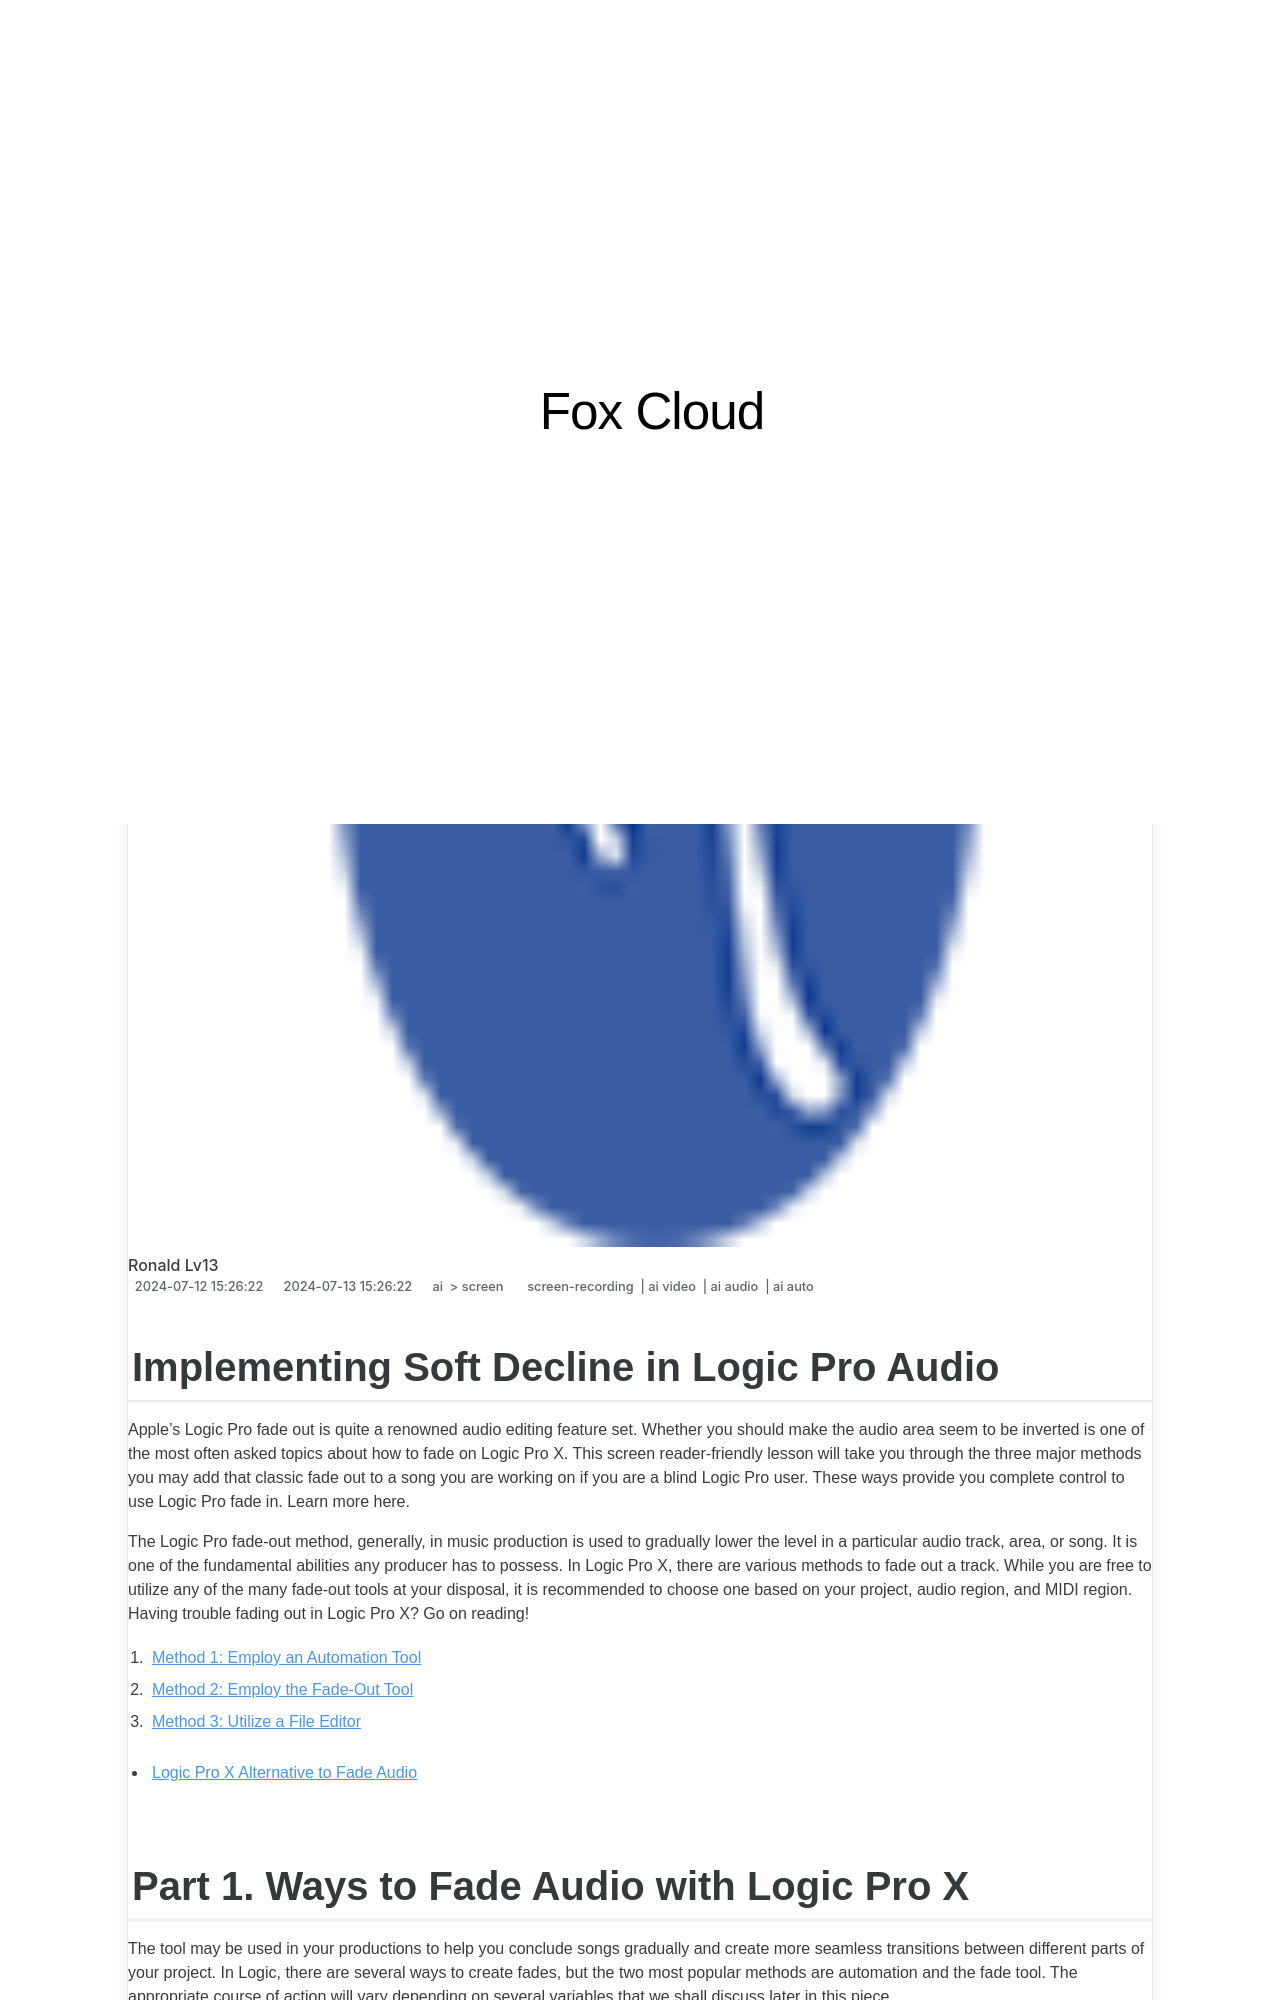

repository: techidaily/site-fox-cloud · page: updated-implementing-soft-decline-in-logic-pro-audio-for-2024/index.html · generator: jekyll

---
title: "[Updated] Implementing Soft Decline in Logic Pro Audio for 2024"
date: 2024-07-12T15:26:22.231Z
updated: 2024-07-13T15:26:22.231Z
tags: 
  - screen-recording
  - ai video
  - ai audio
  - ai auto
categories: 
  - ai
  - screen
description: "This Article Describes [Updated] Implementing Soft Decline in Logic Pro Audio for 2024"
excerpt: "This Article Describes [Updated] Implementing Soft Decline in Logic Pro Audio for 2024"
keywords: "Soft Decline Logic Pro,Soft Decline Techniques,Audio Pro Software Decline,Logic Pro Sound Reduction,Gradual Volume Decrease in Audio,Decline Effects Audio Pro,Soft Diminish Audio Logic"
thumbnail: https://thmb.techidaily.com/571a13bc6404d66e8575f828248d5c770574159f8a7664c56c7e33516dab19ed.jpg
---

## Implementing Soft Decline in Logic Pro Audio

Apple’s Logic Pro fade out is quite a renowned audio editing feature set. Whether you should make the audio area seem to be inverted is one of the most often asked topics about how to fade on Logic Pro X. This screen reader-friendly lesson will take you through the three major methods you may add that classic fade out to a song you are working on if you are a blind Logic Pro user. These ways provide you complete control to use Logic Pro fade in. Learn more here.

The Logic Pro fade-out method, generally, in music production is used to gradually lower the level in a particular audio track, area, or song. It is one of the fundamental abilities any producer has to possess. In Logic Pro X, there are various methods to fade out a track. While you are free to utilize any of the many fade-out tools at your disposal, it is recommended to choose one based on your project, audio region, and MIDI region. Having trouble fading out in Logic Pro X? Go on reading!

1. [Method 1: Employ an Automation Tool](#part1-1)
2. [Method 2: Employ the Fade-Out Tool](#part1-2)
3. [Method 3: Utilize a File Editor](#part1-3)

* [Logic Pro X Alternative to Fade Audio](#part2)
